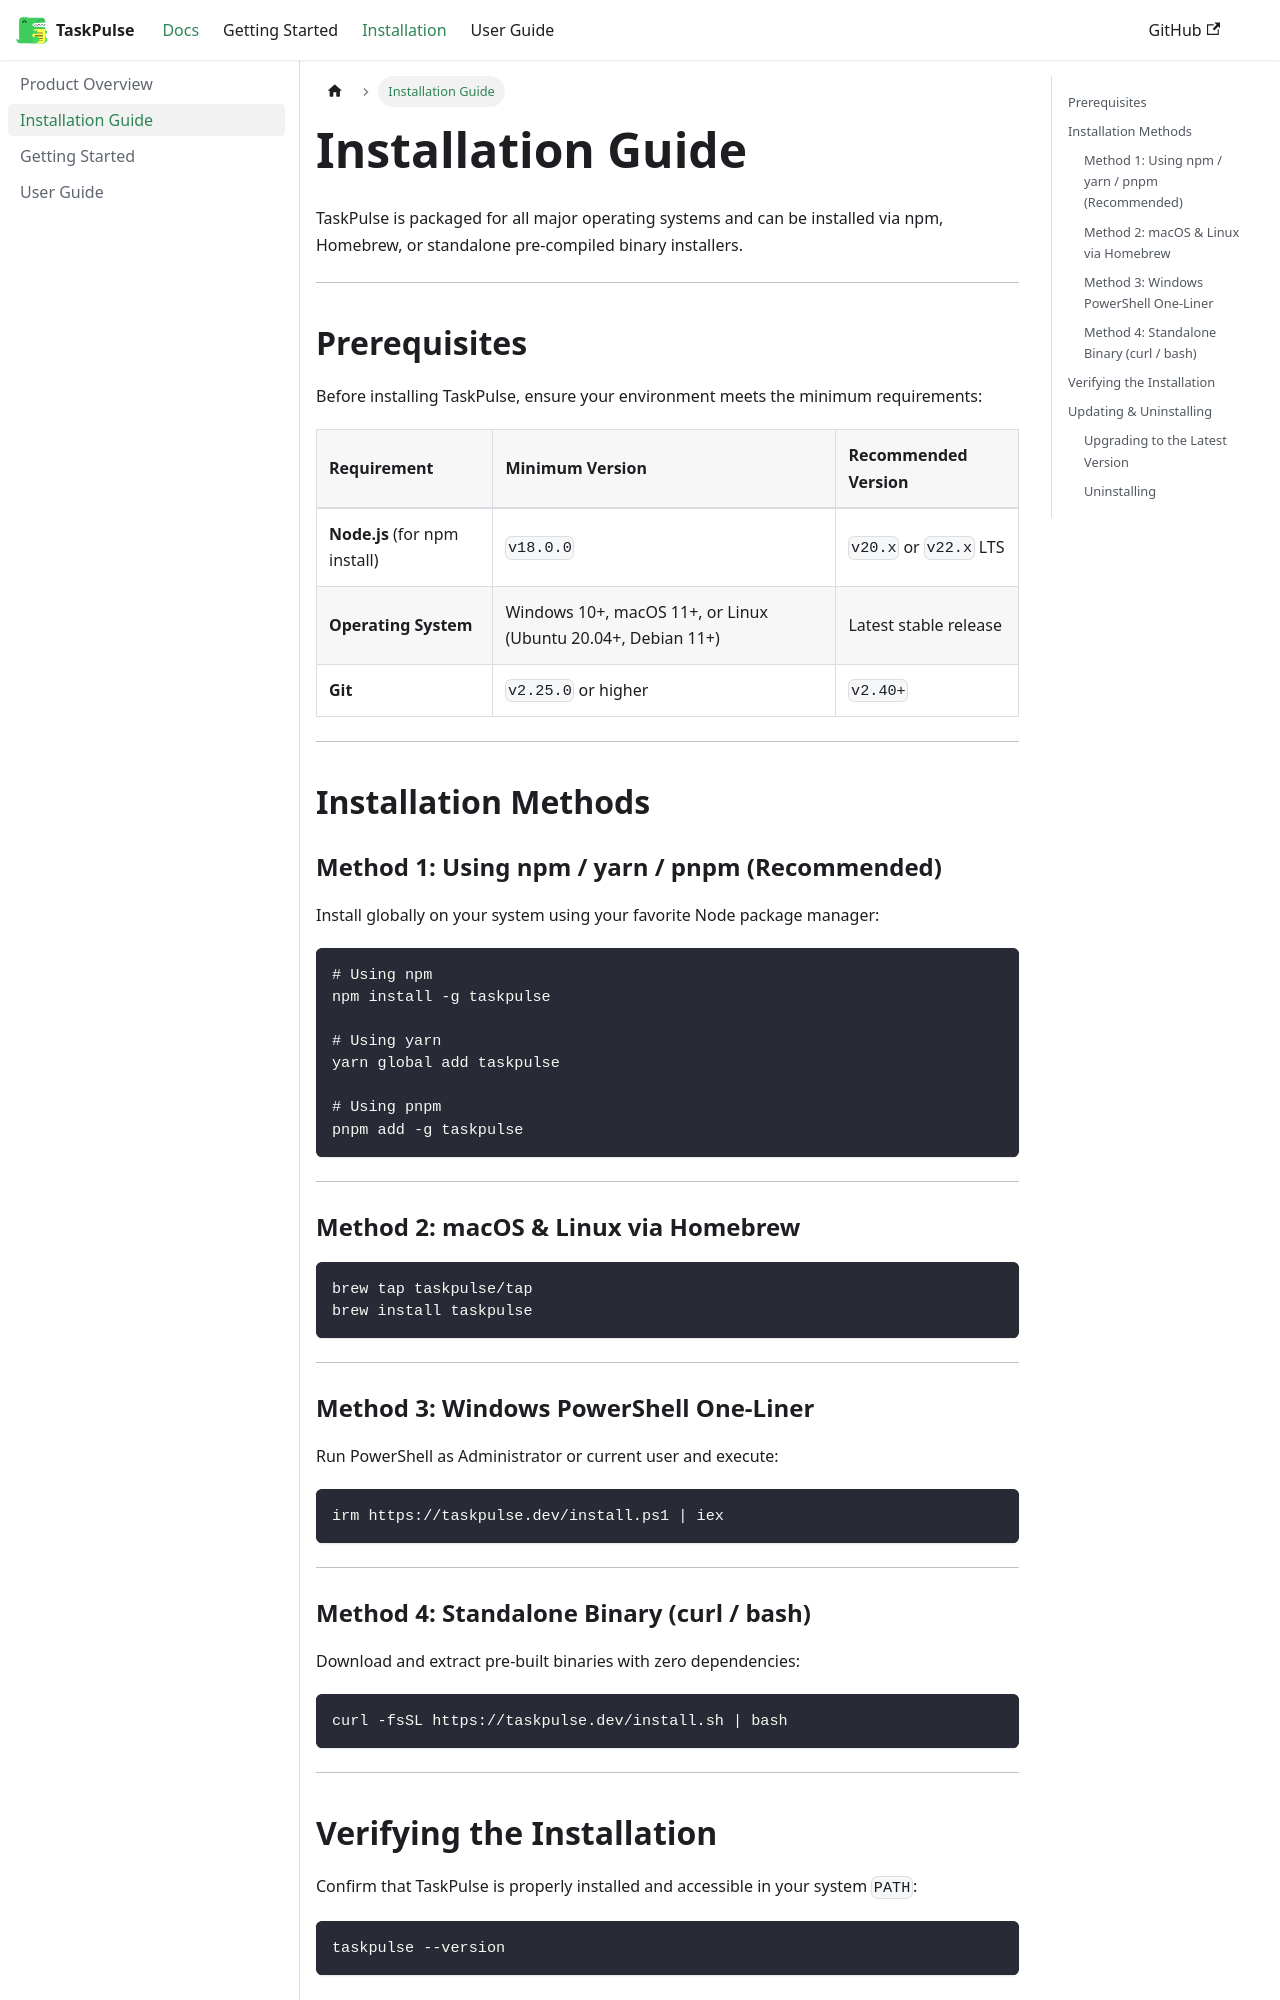

repository: anumitaray/product-docs · page: docs/installation.html · generator: docusaurus

---
sidebar_position: 2
title: Installation Guide
slug: /installation
---

# Installation Guide

TaskPulse is packaged for all major operating systems and can be installed via npm, Homebrew, or standalone pre-compiled binary installers.

---

## Prerequisites

Before installing TaskPulse, ensure your environment meets the minimum requirements:

| Requirement | Minimum Version | Recommended Version |
| :--- | :--- | :--- |
| **Node.js** (for npm install) | `v18.0.0` | `v20.x` or `v22.x` LTS |
| **Operating System** | Windows 10+, macOS 11+, or Linux (Ubuntu 20.04+, Debian 11+) | Latest stable release |
| **Git** | `v2.25.0` or higher | `v2.40+` |

---

## Installation Methods

### Method 1: Using npm / yarn / pnpm (Recommended)

Install globally on your system using your favorite Node package manager:

```bash
# Using npm
npm install -g taskpulse

# Using yarn
yarn global add taskpulse

# Using pnpm
pnpm add -g taskpulse
```

---

### Method 2: macOS & Linux via Homebrew

```bash
brew tap taskpulse/tap
brew install taskpulse
```

---

### Method 3: Windows PowerShell One-Liner

Run PowerShell as Administrator or current user and execute:

```powershell
irm https://taskpulse.dev/install.ps1 | iex
```

---
